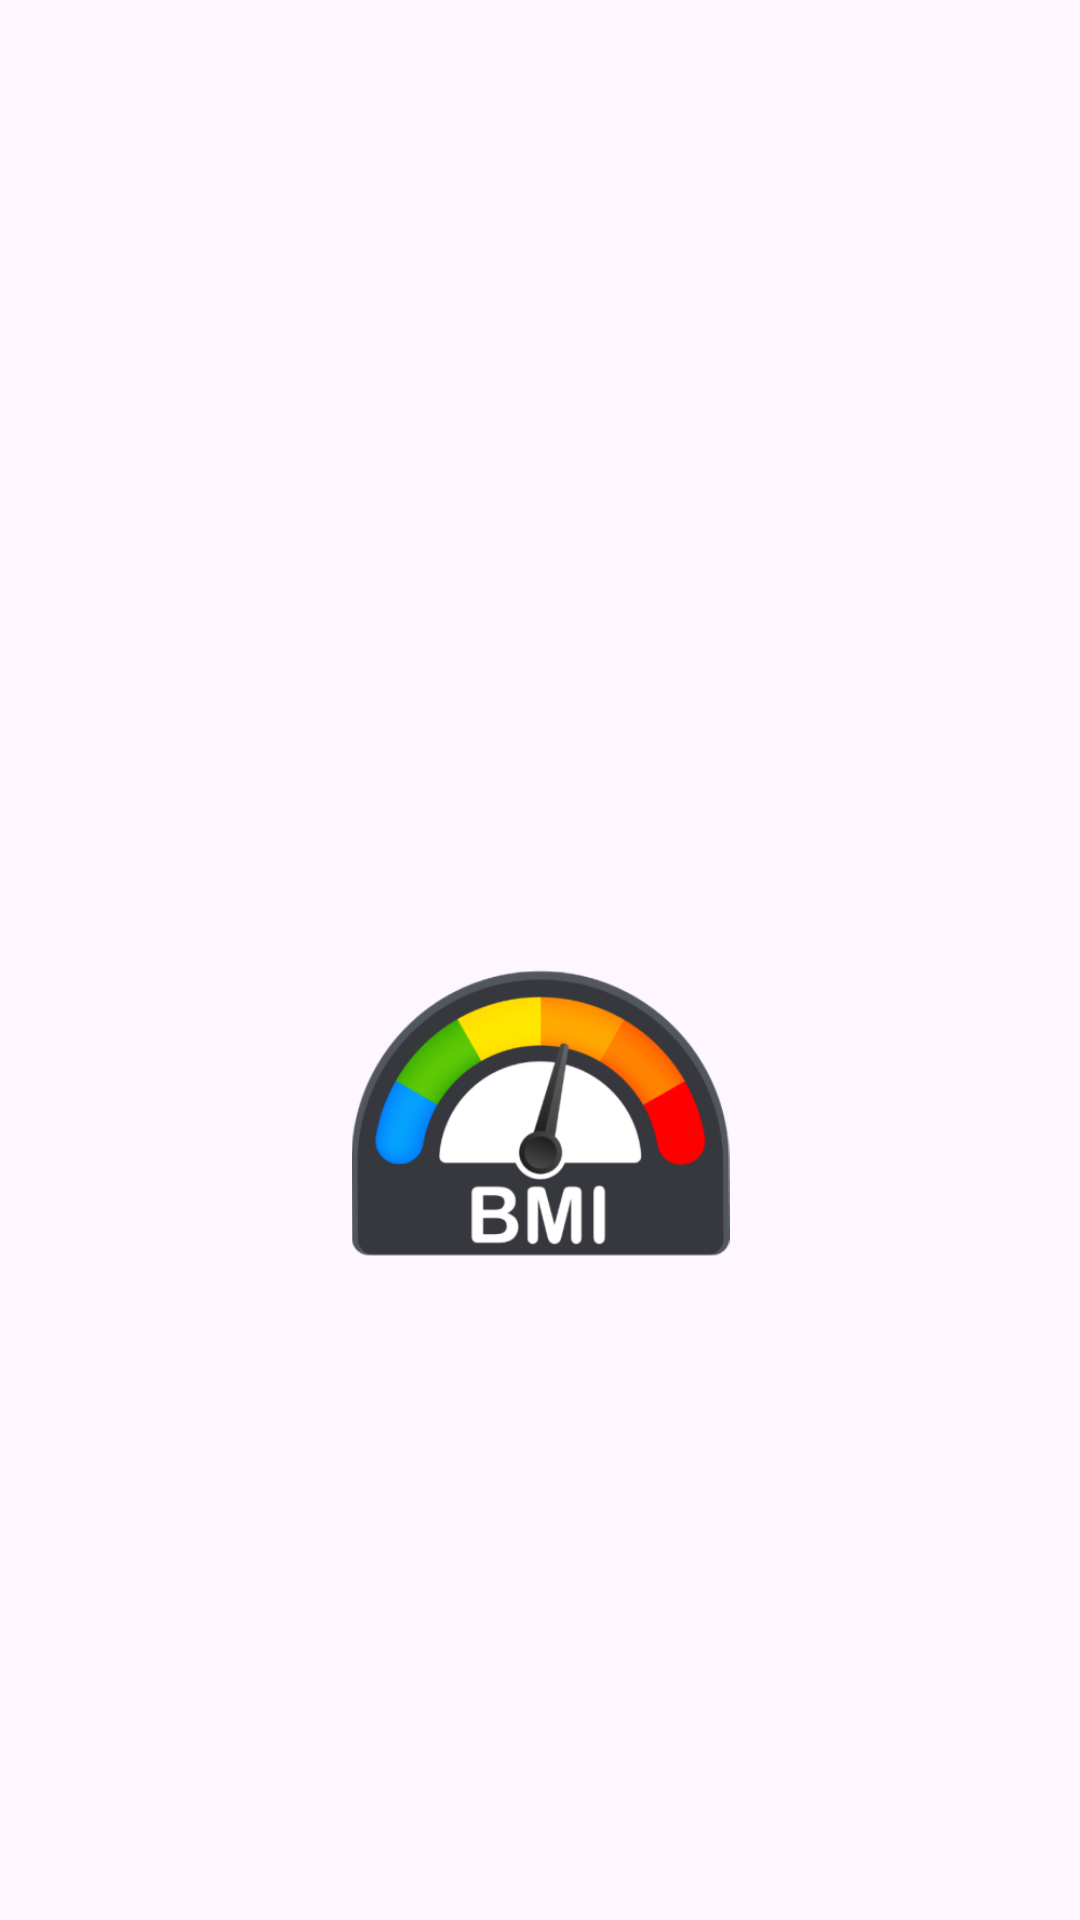

Produce the Android XML layout that renders to this screen, including the resource entries it uses.
<!-- AndroidManifest.xml: application theme Theme.BMIKalkulator_kelompok -->
<!-- res/layout/activity_loading.xml -->
<?xml version="1.0" encoding="utf-8"?>
<androidx.constraintlayout.widget.ConstraintLayout xmlns:android="http://schemas.android.com/apk/res/android"
xmlns:app="http://schemas.android.com/apk/res-auto"
xmlns:tools="http://schemas.android.com/tools"
android:layout_width="match_parent"
android:layout_height="match_parent"
tools:context=".LoadingActivity">

<ImageView
    android:id="@+id/imageView3"
    android:layout_width="183dp"
    android:layout_height="126dp"
    android:layout_marginTop="308dp"
    app:layout_constraintEnd_toEndOf="parent"
    app:layout_constraintStart_toStartOf="parent"
    app:layout_constraintTop_toTopOf="parent"
    app:srcCompat="@drawable/bmi" />
</androidx.constraintlayout.widget.ConstraintLayout>
<!-- resources referenced by this layout -->
<resources>
  <!-- drawable bmi: png bitmap (drawable, 43354 bytes) -->
  <style name="Theme.BMIKalkulator_kelompok" parent="Base.Theme.BMIKalkulator_kelompok" />
  <style name="Base.Theme.BMIKalkulator_kelompok" parent="Theme.Material3.DayNight.NoActionBar">
          
          
      </style>
</resources>
